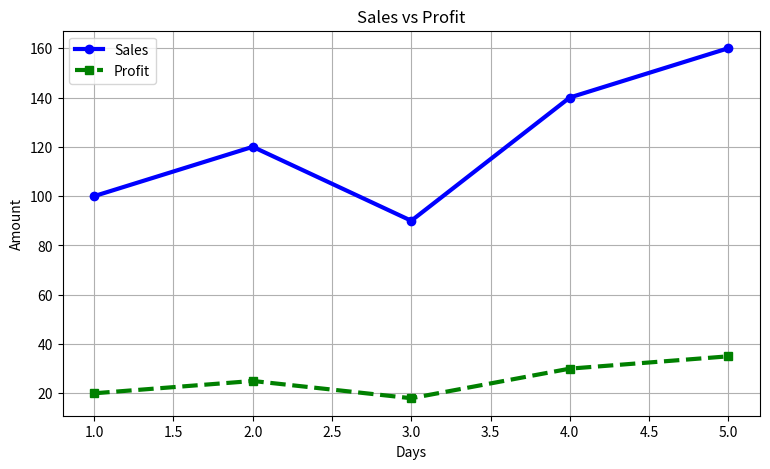

Write the Python code that produced this figure.
import matplotlib.pyplot as plt

# =========================
# DATA
# =========================

days = [1, 2, 3, 4, 5]

sales = [100, 120, 90, 140, 160]

profit = [20, 25, 18, 30, 35]

# =========================
# FIGURE SIZE
# =========================

plt.figure(figsize=(9,5))

# =========================
# SALES LINE
# =========================

plt.plot(
    days,
    sales,
    color="blue",
    marker="o",
    linewidth=3,
    label="Sales"
)

# =========================
# PROFIT LINE
# =========================

plt.plot(
    days,
    profit,
    color="green",
    marker="s",
    linewidth=3,
    linestyle="--",
    label="Profit"
)

# =========================
# TITLE & LABELS
# =========================

plt.title("Sales vs Profit")

plt.xlabel("Days")

plt.ylabel("Amount")

# =========================
# LEGEND
# =========================

plt.legend()

# =========================
# GRID
# =========================

plt.grid(True)

# =========================
# SAVE GRAPH
# =========================

plt.savefig("sales_profit_graph.png")

# =========================
# SHOW GRAPH
# =========================

plt.show()
